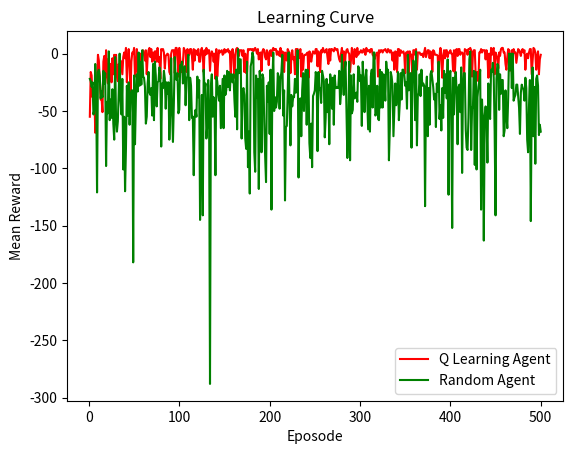

Generate this figure with matplotlib:
import numpy as np
import itertools
import matplotlib.pyplot as plt

# Game environment
class Board:
    def __init__(self, p_random = 0.2):
        self.num_rows = 5
        self.num_cols = 5
        self.num_cells = self.num_cols * self.num_rows
        
        # Choose starting position of the agent randomly among the first 5 cells
        self.agent_position = np.random.randint(0, 5)
        
        # Choose position of the gold and bomb
        self.bomb_positions = np.array([18])
        self.gold_positions = np.array([23])
        self.terminal_states = np.array([self.bomb_positions, self.gold_positions])
       
        # Specify rewards
        self.rewards = np.zeros(self.num_cells)
        self.rewards[self.bomb_positions] = -10
        self.rewards[self.gold_positions] = 10
        
        # Specify available actions
        self.actions = ["UP", "RIGHT", "DOWN", "LEFT"]
        
        self.p_random = p_random
    
    def get_available_actions(self):
        return self.actions
    
    def make_step(self, action): 
        old_position = self.agent_position
        new_position = self.agent_position
        
        # 0.2 probability to move the agent in other directions
        if np.random.rand(1) < self.p_random:
            all_actions = np.array(self.actions)
            available_actions = list(all_actions[all_actions!=action])
            action = available_actions[np.random.randint(0,len(available_actions))]
        
        # Update new_position based on the chosen action and check whether agent hits a wall.
        if action == "UP":
            candidate_position = self.agent_position + self.num_cols
            if candidate_position < self.num_cells:
                new_position = candidate_position
        elif action == "RIGHT":
            candidate_position = self.agent_position + 1
            if candidate_position % self.num_cols > 0:
                new_position = candidate_position
        elif action == "DOWN":
            candidate_position = self.agent_position - self.num_cols
            if candidate_position >= 0:
                new_position = candidate_position
        elif action == "LEFT": 
            candidate_position = self.agent_position - 1
            if candidate_position % self.num_cols < self.num_cols - 1:
                new_position = candidate_position
        else:
            raise ValueError('Action was mis-specified!')
        
        # Update the position of the agent.
        self.agent_position = new_position
        
        # Get reward 
        reward = self.rewards[new_position]
              
        # Deduct 1 from reward if agent moved
        if old_position != new_position:
            reward -= 1
        
        return reward
    
    # reset game when the game ended
    def reset_game(self):
        self.__init__()
        

# Random agent
class Random_Agent():
    def choose_action(self, available_actions):
        number_of_actions = len(available_actions)
        random_index = np.random.randint(0, number_of_actions)
        action = available_actions[random_index]
        return action
    

# Q learning agent
class Q_Agent:
    def __init__(self, alpha = 0.1, greedy = 0.05):
        self.alpha = alpha
        self.greedy = greedy
        self.q = {key: 0 for key in itertools.product(np.arange(25), ["UP", "RIGHT", "DOWN", "LEFT"])}
    
    def choose_action(self, available_actions, current_position):
        if np.random.rand(1) < self.greedy:
            # Choose not greedy action 
            number_of_actions = len(available_actions)
            index = np.random.randint(0, number_of_actions)
            action = available_actions[index]
        else:
            # Choose greedy action according to Q table
            # Get the maximum Q value of the current state
            max_q = np.array([self.q[key] for key in self.q if key[0]==current_position]).max()
            # Create a current dictionary which is a part of Q table to avoid of different state, but same q value
            current_key = [key for key in self.q if key[0]==current_position]
            new_d = {key:self.q[key] for key in current_key}
            # Choose the action, if there are several actions, choose randomly
            choices = [key for key in new_d if new_d[key]==max_q]
            action = choices[np.random.choice(len(choices))][1]
            
        return action
    
    def Q_learn(self, old_position, new_position, action, reward):
        # Update Q table
        max_value = np.array([self.q[key] for key in self.q if key[0]==new_position]).max()
        self.q[(old_position,action)] = (1-self.alpha)*self.q[(old_position,action)]+self.alpha*(reward+max_value)
        

# Train Q learning agent
def Train_Q(environment, agent, eposides):
    record = np.zeros(eposides)
    for eposide in range(eposides):
        total_reward = 0
        while environment.agent_position not in environment.terminal_states:
            old_position = environment.agent_position
            available_actions = environment.get_available_actions()
            chosen_action = agent.choose_action(available_actions,old_position)
            reward = environment.make_step(chosen_action)
            total_reward += reward
            new_position = environment.agent_position
            agent.Q_learn(old_position,new_position,chosen_action,reward)
        env.reset_game()
        record[eposide] = total_reward

    return record

# Random agent play the game
def Play_Random(environment, agent, eposides):
    record = np.zeros(eposides)
    for eposide in range(eposides):
        total_reward = 0
        while environment.agent_position not in environment.terminal_states:
            available_actions = environment.get_available_actions()
            chosen_action = agent.choose_action(available_actions)
            reward = environment.make_step(chosen_action)
            total_reward += reward
        env.reset_game()
        record[eposide] = total_reward
    
    return record

# Train and play the game
env = Board()
Q_agent = Q_Agent()
Random_agent = Random_Agent()
X = np.arange(1,501)
Q_y = Train_Q(env,Q_agent,500)
Random_y = Play_Random(env,Random_agent,500)

# Plot the curves

plt.plot(X, Q_y, c='r', label = 'Q Learning Agent')
plt.plot(X, Random_y, c='g', label = 'Random Agent')
plt.xlabel('Eposode')
plt.ylabel('Mean Reward')
plt.title('Learning Curve')
plt.legend(loc = 'best')
plt.show()

Q_agent.q



